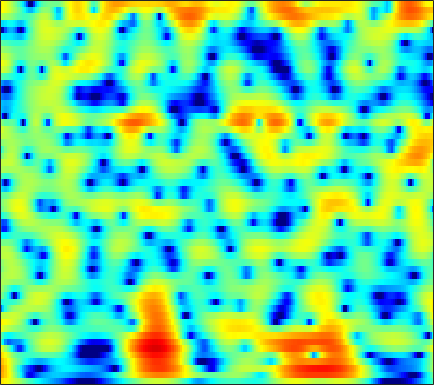

The file beside this chart, header and first rows:
5.7232, 5.424, 4.9698, 4.4558, 4.0321, 3.4237, 2.7648, 2.2436, 1.5151, 0.76017, -0.013058, -0.59784, -1.377, -2.1394, -2.6948, -3.4171, -4.0998, -4.5907, -5.2186, -5.8117, -6.3859, -6.8121, -7.389, -7.9825
8.191, 7.526, 6.514, 5.35, 4.37, 2.904, 1.237, -0.1636, -2.267, -4.693, -7.501, -9.875, -13.15, -15.29, -15.14, -13.56, -11.87, -10.82, -9.697, -8.844, -8.178, -7.782, -7.367, -7.062
8.705, 7.879, 6.636, 5.224, 4.05, 2.321, 0.4049, -1.149, -3.356, -5.636, -7.848, -9.356, -11.09, -12.6, -13.76, -15.62, -18, -19.82, -20.1, -17.27, -14.1, -12.17, -10.15, -8.615
7.615, 6.862, 5.786, 4.644, 3.754, 2.537, 1.308, 0.3952, -0.7946, -1.937, -3.018, -3.786, -4.76, -5.681, -6.328, -7.111, -7.738, -8.044, -8.185, -8.009, -7.541, -7.063, -6.399, -5.808
6.371, 5.501, 4.29, 3.044, 2.108, 0.8938, -0.2245, -0.961, -1.765, -2.337, -2.671, -2.785, -2.801, -2.709, -2.596, -2.414, -2.209, -2.04, -1.822, -1.643, -1.501, -1.415, -1.352, -1.364
4.07, 2.792, 1.001, -0.9053, -2.435, -4.698, -7.37, -9.764, -13.04, -13.28, -10.11, -7.735, -5.175, -3.211, -2.031, -0.7689, 0.2171, 0.8228, 1.485, 1.978, 2.302, 2.448, 2.517, 2.449
-2.315, -5.108, -8.957, -11.07, -10.8, -9.875, -9.345, -9.21, -8.99, -8.258, -6.841, -5.545, -3.801, -2.219, -1.175, 0.02519, 0.9943, 1.583, 2.227, 2.729, 3.091, 3.271, 3.384, 3.361
-0.7652, -2.409, -4.166, -4.941, -4.886, -4.397, -3.814, -3.417, -2.94, -2.5, -2.062, -1.722, -1.254, -0.7741, -0.424, 0.05351, 0.5439, 0.8863, 1.294, 1.649, 1.946, 2.116, 2.26, 2.294
4.076, 3.443, 2.695, 2.067, 1.672, 1.219, 0.8225, 0.5312, 0.1359, -0.3135, -0.8309, -1.264, -1.89, -2.498, -2.888, -3.215, -3.146, -2.833, -2.193, -1.48, -0.837, -0.4437, -0.07345, 0.1047
5.352, 4.941, 4.445, 3.992, 3.662, 3.215, 2.727, 2.292, 1.591, 0.6899, -0.4923, -1.639, -3.667, -6.592, -9.934, -18.54, -18.59, -11.84, -7.247, -4.571, -2.91, -2.114, -1.505, -1.318
2.299, 2.203, 2.286, 2.469, 2.602, 2.713, 2.709, 2.613, 2.352, 1.922, 1.304, 0.7195, -0.2081, -1.212, -1.944, -2.715, -2.875, -2.588, -1.949, -1.311, -0.8418, -0.6627, -0.6985, -1.057
-10.24, -6.532, -3.498, -1.644, -0.7011, 0.1875, 0.7982, 1.143, 1.484, 1.73, 1.886, 1.953, 1.973, 1.963, 1.961, 1.914, 1.843, 1.799, 1.723, 1.572, 1.294, 0.982, 0.3692, -0.5033
-3.529, -3.507, -3.302, -3.169, -3.139, -3.087, -2.835, -2.41, -1.586, -0.6013, 0.3681, 1.026, 1.77, 2.324, 2.651, 2.994, 3.175, 3.2, 3.119, 2.892, 2.495, 2.07, 1.311, 0.2916
0.1273, -0.8472, -2.417, -4.541, -6.803, -11.6, -20.34, -15.43, -8.38, -4.482, -1.96, -0.5936, 0.7724, 1.735, 2.232, 2.708, 3.02, 3.151, 3.19, 3.104, 2.88, 2.62, 2.151, 1.526
1.275, 0.5785, -0.4777, -1.694, -2.652, -3.803, -4.417, -4.286, -3.48, -2.374, -1.329, -0.6781, -0.025, 0.4591, 0.6843, 0.8139, 0.8691, 0.903, 0.9502, 1.017, 1.114, 1.182, 1.24, 1.244
1.607, 1.505, 1.305, 1.061, 0.8614, 0.6156, 0.4246, 0.3209, 0.2268, 0.143, 0.01003, -0.1596, -0.5341, -1.124, -1.644, -2.467, -3.372, -3.946, -4.28, -3.946, -3.077, -2.267, -1.197, -0.271
0.7135, 1.202, 1.677, 1.974, 2.094, 2.13, 2.045, 1.896, 1.591, 1.149, 0.5451, -0.03581, -1.016, -2.391, -3.713, -5.991, -9.476, -13.79, -30.99, -15.86, -9.236, -6.346, -3.63, -1.661
-0.5565, 0.3448, 1.219, 1.775, 2.017, 2.143, 2.062, 1.882, 1.502, 0.9517, 0.243, -0.4017, -1.359, -2.511, -3.517, -4.906, -6.249, -7.085, -7.62, -7.208, -6.002, -4.855, -3.278, -1.753
0.2195, 0.8828, 1.526, 1.904, 2.022, 1.981, 1.728, 1.419, 0.859, 0.164, -0.6333, -1.288, -2.207, -3.087, -3.804, -4.766, -5.59, -6.117, -6.536, -6.482, -5.856, -5.025, -3.59, -2.059
1.8, 2.106, 2.34, 2.355, 2.224, 1.836, 1.206, 0.5776, -0.4549, -1.632, -2.853, -3.719, -4.766, -5.481, -5.93, -6.745, -7.937, -9.225, -11.82, -15.22, -14.39, -10.69, -6.36, -3.112
1.856, 1.977, 1.976, 1.775, 1.469, 0.8154, -0.1826, -1.218, -3.058, -5.619, -9.158, -12.3, -14.46, -12.05, -10.05, -8.385, -7.819, -7.881, -8.461, -8.866, -7.974, -6.301, -3.639, -1.239
-0.4318, -0.3679, -0.3529, -0.4409, -0.6087, -1.01, -1.658, -2.358, -3.651, -5.397, -7.508, -8.967, -9.899, -8.591, -7.333, -5.755, -4.501, -3.796, -3.01, -2.244, -1.401, -0.7058, 0.3166, 1.337
-4.689, -4.715, -4.522, -4.111, -3.715, -3.204, -2.82, -2.643, -2.581, -2.65, -2.772, -2.782, -2.7, -2.455, -2.105, -1.617, -1.078, -0.6775, -0.1524, 0.347, 0.8471, 1.221, 1.685, 2.138
-11.97, -13.74, -13.55, -10.38, -7.966, -5.421, -3.567, -2.534, -1.496, -0.77, -0.2622, 0.001174, 0.338, 0.5376, 0.6718, 0.8574, 0.9989, 1.111, 1.255, 1.395, 1.523, 1.621, 1.746, 1.842
-10.82, -11.92, -11.41, -8.608, -6.301, -3.73, -1.75, -0.6109, 0.5487, 1.349, 1.874, 2.079, 2.193, 2.192, 2.069, 1.879, 1.617, 1.415, 1.14, 0.8992, 0.6768, 0.531, 0.3949, 0.2804
-4.043, -3.417, -2.467, -1.357, -0.4637, 0.7097, 1.738, 2.383, 3.024, 3.401, 3.507, 3.441, 3.043, 2.466, 1.885, 0.938, -0.03928, -0.7547, -1.584, -2.232, -2.751, -3.149, -3.661, -4.069
-1.179, -0.2751, 0.7934, 1.751, 2.39, 3.132, 3.732, 4.065, 4.315, 4.318, 4.018, 3.587, 2.7, 1.292, -0.06511, -2.494, -5.596, -8.125, -10.17, -9.742, -8.903, -8.914, -10.34, -13.92
-0.3891, 0.3196, 1.162, 1.929, 2.448, 3.053, 3.54, 3.801, 3.981, 3.928, 3.595, 3.092, 2.154, 0.6802, -0.762, -3.318, -6.73, -9.676, -11.94, -10.54, -8.84, -8.169, -8.03, -8.393
-1.697, -1.475, -1.06, -0.4859, 0.03489, 0.7913, 1.509, 1.967, 2.422, 2.653, 2.659, 2.458, 1.999, 1.289, 0.6118, -0.4006, -1.448, -2.149, -2.803, -3.143, -3.183, -3.135, -2.929, -2.673
-5.678, -6.695, -7.274, -6.376, -5.026, -3.102, -1.437, -0.4259, 0.6061, 1.302, 1.709, 1.883, 1.854, 1.707, 1.464, 1.101, 0.6782, 0.3826, 0.03522, -0.2202, -0.3618, -0.4049, -0.3606, -0.2062
-8.242, -11.97, -18.13, -12.77, -8.589, -4.993, -2.618, -1.324, -0.06791, 0.8028, 1.351, 1.61, 1.785, 1.772, 1.695, 1.479, 1.208, 0.9736, 0.6457, 0.3556, 0.1164, 0.0239, -0.0213, 0.0916
-2.014, -2.643, -3.043, -2.807, -2.284, -1.381, -0.4879, 0.0964, 0.7146, 1.157, 1.443, 1.516, 1.573, 1.473, 1.361, 1.088, 0.7159, 0.3475, -0.2371, -0.9149, -1.596, -2.017, -2.285, -2.119
1.707, 1.511, 1.362, 1.342, 1.372, 1.447, 1.493, 1.475, 1.369, 1.152, 0.9144, 0.6975, 0.4767, 0.2972, 0.1715, -0.02684, -0.4099, -0.8668, -1.806, -3.289, -5.501, -7.842, -11.14, -10.44
2.288, 2.387, 2.543, 2.655, 2.646, 2.479, 2.099, 1.637, 0.7719, -0.3995, -1.789, -2.661, -3.538, -3.351, -2.889, -2.097, -1.589, -1.482, -1.804, -2.728, -4.268, -5.828, -7.537, -7.074
-0.8673, 0.254, 1.412, 2.113, 2.374, 2.342, 1.869, 1.202, -0.2034, -2.36, -5.961, -10.22, -32.03, -12.51, -7.474, -4.01, -1.993, -1.089, -0.4177, -0.1679, -0.177, -0.2499, -0.2609, -0.07382
-3.54, -1.524, 0.2155, 1.221, 1.629, 1.783, 1.539, 1.118, 0.2592, -0.8945, -2.239, -3.08, -3.789, -3.432, -2.774, -1.627, -0.6097, -0.004726, 0.5966, 0.976, 1.165, 1.245, 1.216, 1.133
0.1886, 0.5693, 1.018, 1.339, 1.447, 1.429, 1.249, 1.02, 0.6288, 0.1938, -0.1344, -0.4135, -0.4739, -0.4155, -0.2367, 0.06829, 0.385, 0.6051, 0.8328, 0.9418, 0.9462, 0.8636, 0.6527, 0.2838
2.45, 2.215, 1.96, 1.711, 1.502, 1.178, 0.8037, 0.5043, 0.12, -0.1854, -0.344, -0.3741, -0.219, -0.009081, 0.2216, 0.4625, 0.6466, 0.7122, 0.6721, 0.5304, 0.3221, 0.112, -0.1397, -0.4769
3.269, 2.709, 2.085, 1.541, 1.178, 0.6315, -0.07313, -0.7305, -1.723, -2.612, -3.043, -2.579, -1.719, -0.5269, 0.1601, 0.844, 1.119, 1.04, 0.5873, -0.1635, -1.03, -1.49, -1.644, -1.214
0.7953, -0.4014, -1.306, -1.354, -1.17, -1.063, -1.534, -2.474, -4.895, -9.926, -28.95, -12.38, -4.761, -1.07, 0.5358, 1.849, 2.252, 2.013, 0.929, -1.336, -5.678, -12, -12.31, -4.217
-8.25, -15.07, -21.91, -10.52, -7.337, -5.088, -4.068, -3.849, -4.062, -4.369, -4.418, -3.527, -2.049, -0.5087, 0.5226, 1.408, 1.806, 1.759, 1.253, 0.2891, -0.9278, -1.542, -1.444, -0.2538
-6.936, -7.874, -8.39, -7.871, -7.16, -6.044, -5.066, -4.432, -3.709, -3.077, -2.344, -1.753, -0.9878, -0.1728, 0.3548, 0.9266, 1.322, 1.499, 1.575, 1.527, 1.462, 1.469, 1.559, 1.78
-7.09, -7.474, -7.697, -7.499, -7.127, -6.392, -5.508, -4.799, -3.848, -2.943, -2.03, -1.48, -0.6684, 0.02925, 0.4814, 1.026, 1.458, 1.715, 1.977, 2.164, 2.303, 2.357, 2.421, 2.43
-9.675, -10.43, -10.94, -10.65, -9.825, -8.418, -6.866, -5.754, -4.398, -3.165, -2.145, -1.401, -0.575, 0.1328, 0.6186, 1.166, 1.626, 1.912, 2.237, 2.494, 2.678, 2.77, 2.831, 2.796
-12.99, -16.28, -24.95, -21.48, -15.56, -11.01, -8.098, -6.483, -4.767, -3.408, -2.278, -1.533, -0.7172, 0.007363, 0.46, 0.9664, 1.387, 1.662, 1.985, 2.274, 2.528, 2.712, 2.88, 2.966
-8.231, -9.284, -10.26, -10.09, -9.175, -7.671, -6.279, -5.384, -4.339, -3.409, -2.503, -1.939, -1.145, -0.5229, -0.178, 0.1574, 0.3557, 0.4708, 0.6353, 0.9154, 1.358, 1.748, 2.294, 2.768
-1.566, -1.838, -2.262, -2.682, -3.007, -3.476, -4.059, -4.52, -5.014, -4.931, -4.187, -3.25, -2.139, -1.364, -1.045, -1.097, -1.672, -2.395, -3.369, -3.513, -2.301, -0.9629, 0.7893, 2.155
3.245, 2.934, 2.308, 1.445, 0.5729, -1.003, -3.316, -5.912, -11.93, -21.83, -10.11, -6.186, -3.182, -1.565, -1.079, -1.302, -2.634, -4.648, -9.857, -16.75, -7.481, -3.424, -0.1732, 1.748
4.305, 3.949, 3.312, 2.477, 1.696, 0.427, -1.108, -2.384, -3.959, -4.595, -3.893, -3.045, -1.727, -0.7678, -0.3679, -0.2478, -0.4985, -0.8585, -1.325, -1.366, -0.7736, -0.1269, 0.7265, 1.257
2.976, 2.655, 2.162, 1.583, 1.106, 0.4424, -0.2168, -0.6475, -1.068, -1.246, -1.183, -0.9366, -0.5486, -0.1776, 0.07478, 0.3431, 0.5176, 0.6031, 0.7031, 0.8002, 0.8905, 0.9334, 0.8929, 0.6373
1.148, 0.8524, 0.4402, 0.02639, -0.2722, -0.6492, -0.9608, -1.139, -1.258, -1.254, -1.104, -0.8714, -0.5379, -0.1365, 0.1819, 0.5834, 0.9248, 1.142, 1.373, 1.522, 1.566, 1.537, 1.361, 1.026
-1.171, -1.52, -1.918, -2.241, -2.457, -2.727, -2.955, -3.085, -3.142, -2.986, -2.579, -2.209, -1.519, -0.7435, -0.18, 0.5196, 1.133, 1.52, 1.924, 2.206, 2.366, 2.392, 2.309, 2.091
-5.193, -5.636, -5.721, -5.59, -5.571, -5.769, -6.305, -6.835, -7.496, -7.54, -6.648, -5.491, -3.757, -2.147, -1.084, 0.1401, 1.141, 1.746, 2.376, 2.819, 3.096, 3.19, 3.204, 3.085
-18.19, -17.39, -11.43, -8.64, -7.735, -7.669, -8.835, -10.72, -15.71, -32.52, -15.09, -10.06, -5.984, -3.262, -1.698, -0.09854, 1.13, 1.855, 2.599, 3.106, 3.393, 3.499, 3.493, 3.361
-5.798, -6.216, -5.612, -4.799, -4.472, -4.549, -5.157, -5.932, -6.984, -7.418, -6.615, -5.492, -3.732, -2.125, -1.04, 0.2102, 1.251, 1.894, 2.567, 3.01, 3.205, 3.194, 2.952, 2.509
2.207, 1.775, 1.311, 0.9333, 0.6306, 0.156, -0.4394, -0.9191, -1.538, -2.07, -2.43, -2.39, -2.312, -1.959, -1.528, -0.6771, 0.2498, 0.9224, 1.681, 2.184, 2.368, 2.206, 1.584, 0.3664
5.075, 4.657, 4.064, 3.412, 2.877, 2.092, 1.195, 0.4657, -0.6434, -1.9, -3.342, -4.599, -6.379, -7.615, -7.566, -6.095, -4.002, -2.548, -1.023, 0.005739, 0.5233, 0.568, 0.1547, -0.9093
5.152, 4.713, 4.055, 3.287, 2.645, 1.67, 0.5749, -0.371, -1.823, -3.523, -5.592, -7.865, -11.84, -18.95, -21.02, -12.77, -8.02, -5.696, -3.52, -2.044, -1.125, -0.6753, -0.4228, -0.4348
